Run: headless pygame with SDL's dummy video driver; simulated clock (each Clock.tick advances the game by its frame time, no real sleeping); random seed 0; keys injected as events and as key.get_pressed() state; mouse plan: one left click at the window centre at the start of phase 2, then a move to the lower-right quarter at the start of phase 3.
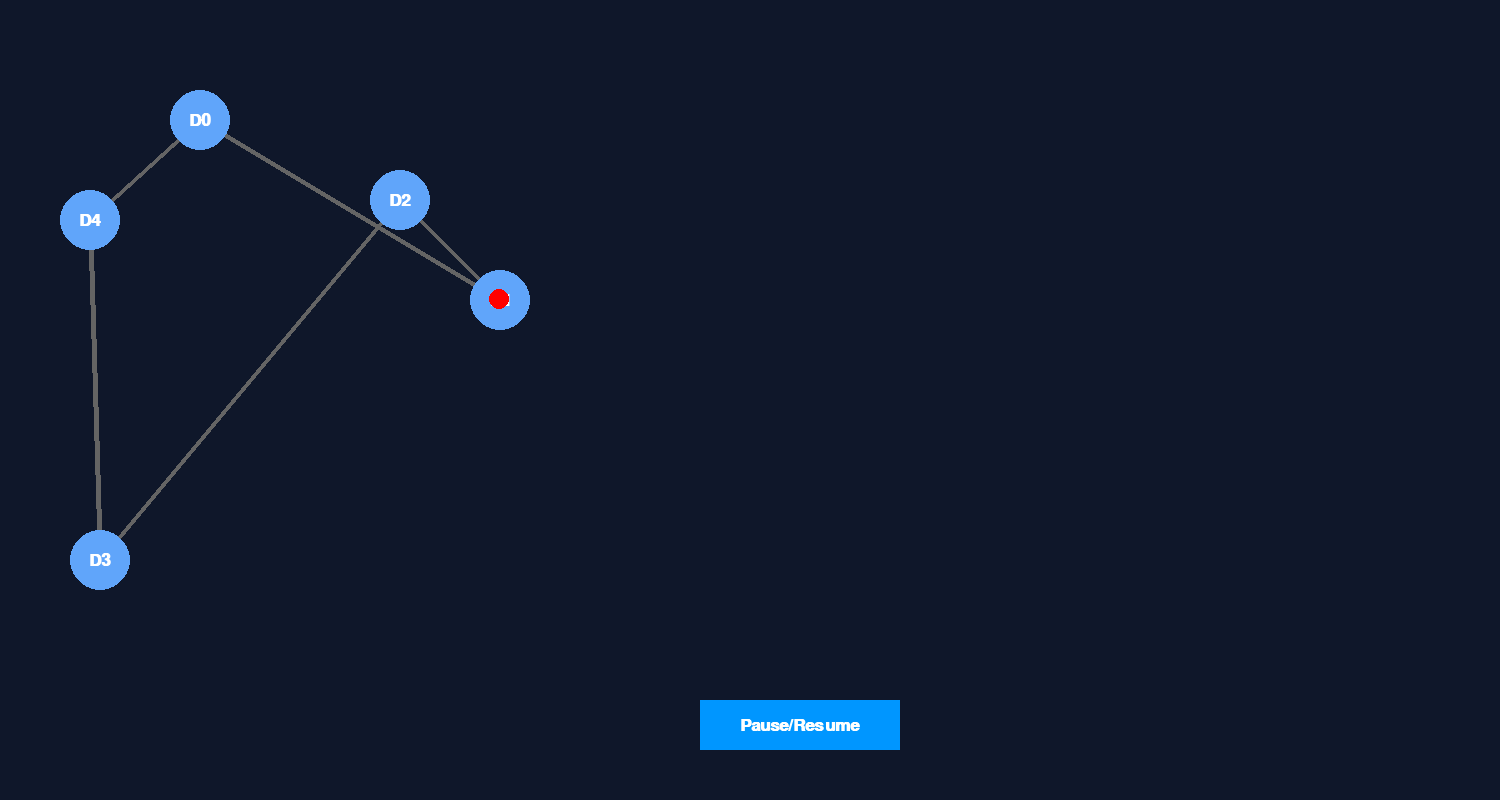
Frame 1 of 4 · flips 1–60 · no input
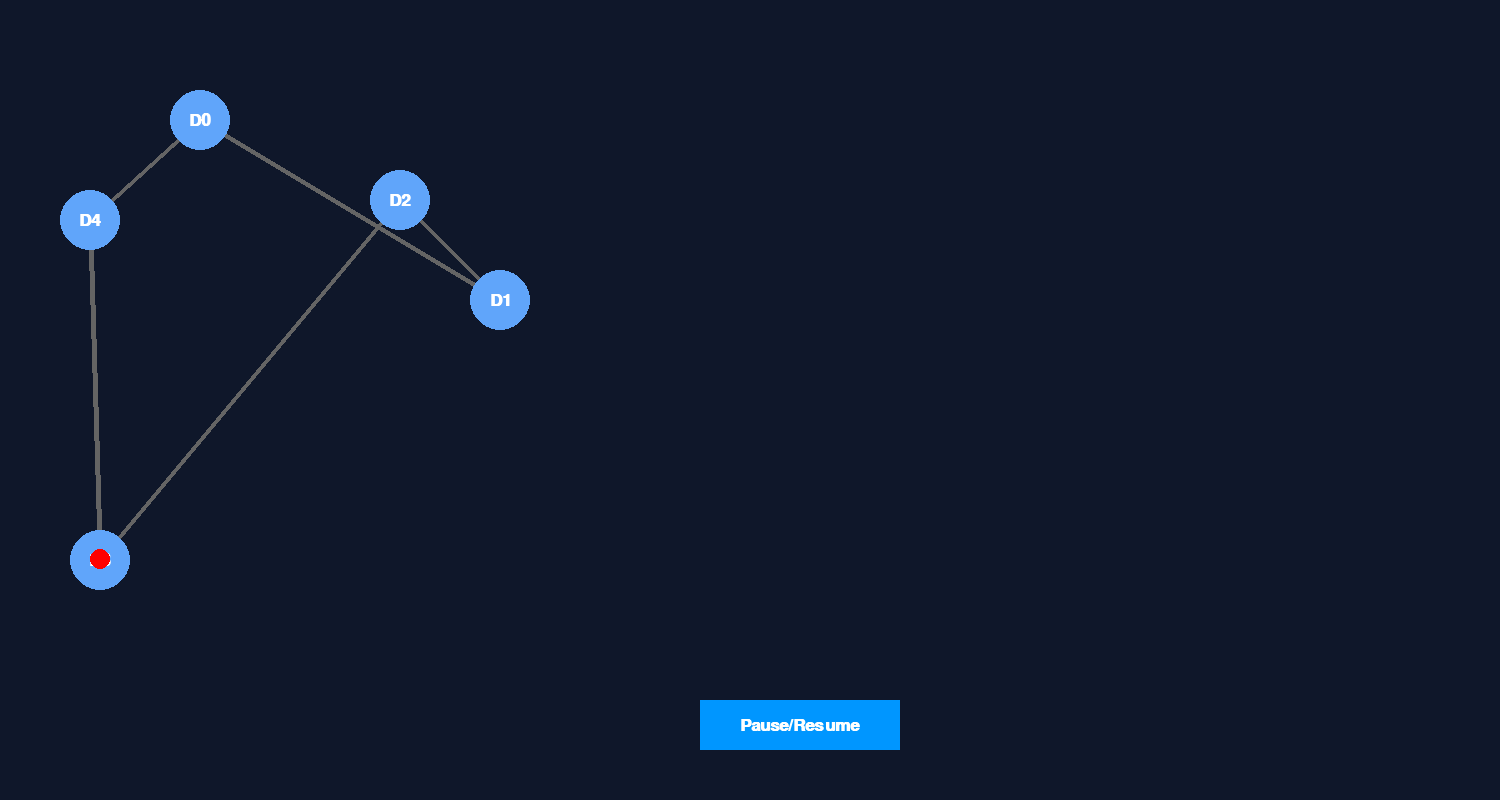
Frame 2 of 4 · flips 61–180 · clicked the window centre · tapped SPACE, RETURN · held RIGHT (→), D
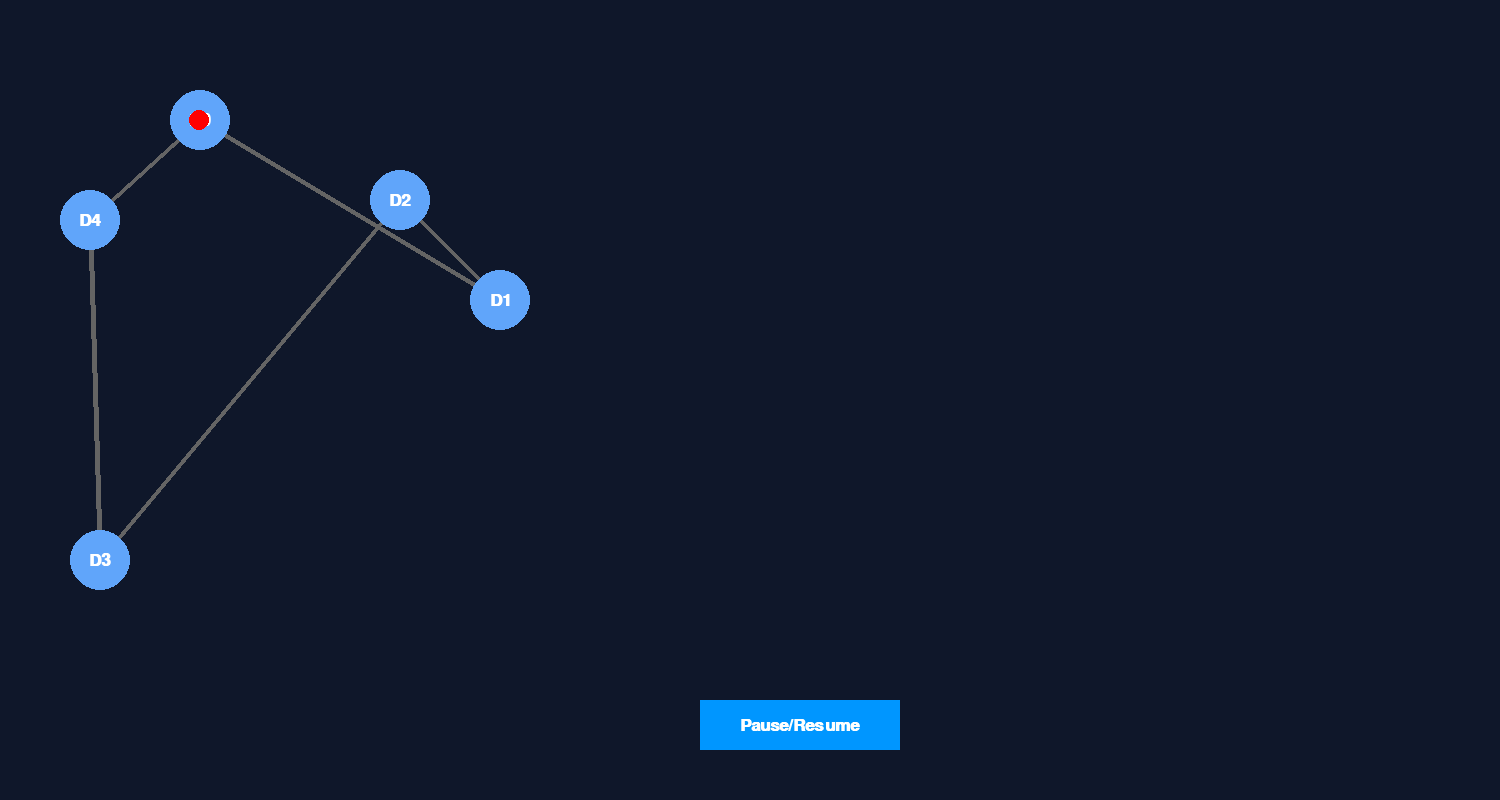
Frame 3 of 4 · flips 181–300 · moved the mouse to the lower-right quarter · held DOWN (↓), S
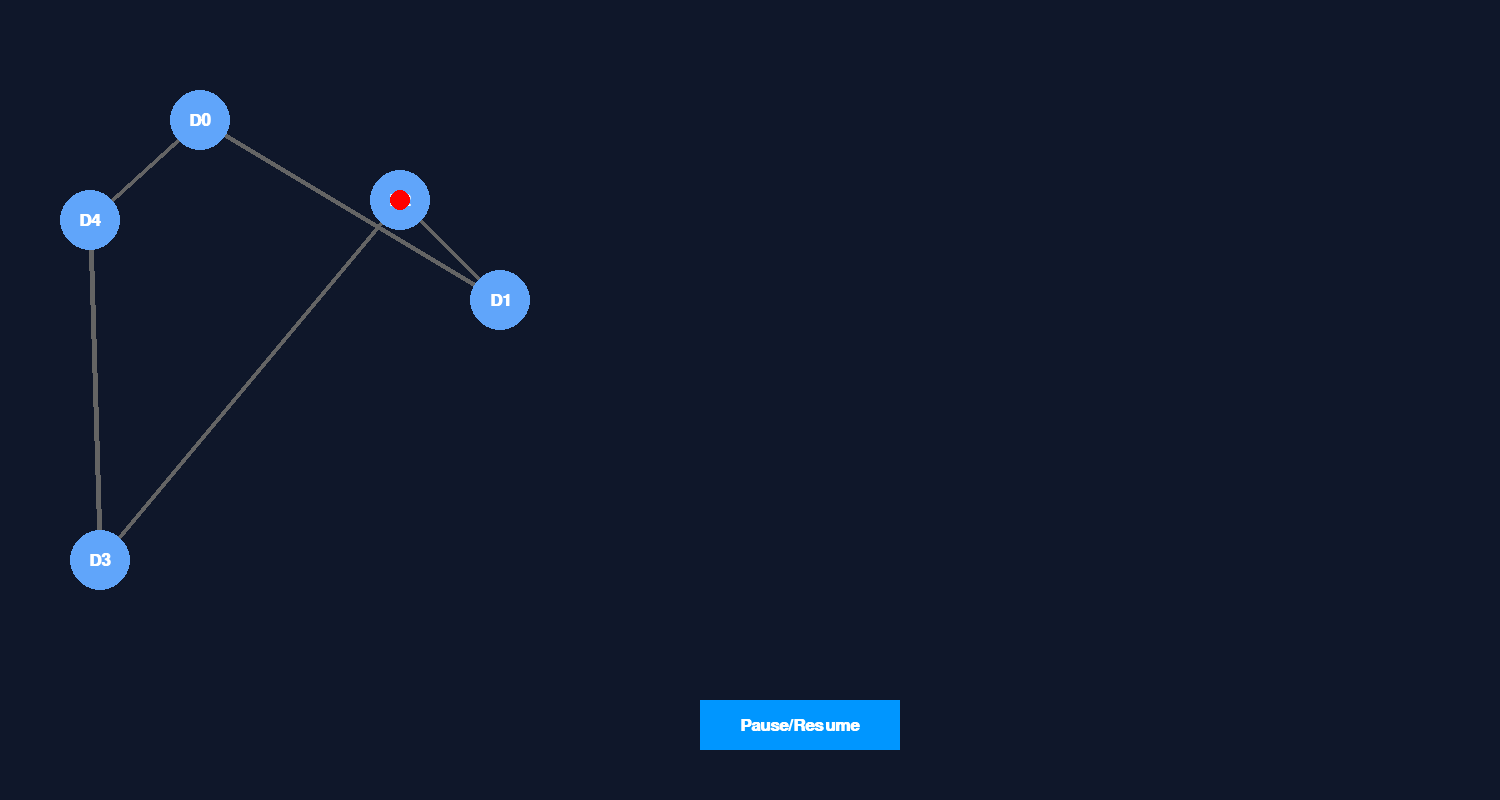
Frame 4 of 4 · flips 301–420 · held LEFT (←), A, UP (↑), W

The pygame program that drew these frames:

import pygame

pygame.init()

screen = pygame.display.set_mode((1500, 800))
clock = pygame.time.Clock()

MOVEMENT_DURATION = 60  # frames per hub-to-hub segment

hubs = [
    (200, 120),
    (500, 300),
    (400, 200),
    (100, 560),
    (90, 220),
]

def update_drone_position(hub, next_hub, frame):
    t = frame / MOVEMENT_DURATION
    t = max(0.0, min(1.0, t))
    smooth_t = t * t * (3 - 2 * t)
    x1, y1 = hub
    x2, y2 = next_hub
    x = x1 + (x2 - x1) * smooth_t
    y = y1 + (y2 - y1) * smooth_t
    return x, y

hub_font = pygame.font.SysFont("Arial", 25, bold=True)
button_rect = pygame.Rect(700, 700, 200, 50)

frame_count = 0
current_index = 0
paused = False
pos = hubs[0]  # initialize so first frame is safe

while True:
    for event in pygame.event.get():
        if event.type == pygame.QUIT:
            pygame.quit()
            exit()
        if event.type == pygame.MOUSEBUTTONDOWN:
            if button_rect.collidepoint(event.pos):
                paused = not paused

    screen.fill((15, 23, 42))

    # Draw edges
    for i in range(len(hubs)):
        next_i = (i + 1) % len(hubs)
        pygame.draw.line(screen, (100, 100, 100), hubs[i], hubs[next_i], 5)

    # Draw hubs
    for i, hub in enumerate(hubs):
        pygame.draw.circle(screen, (96, 165, 250), hub, 30)
        label = hub_font.render(f"D{i}", True, (255, 255, 255))
        screen.blit(label, label.get_rect(center=hub))

    # Update and draw drone
    hub = hubs[current_index]
    next_hub = hubs[(current_index + 1) % len(hubs)]

    if not paused:
        pos = update_drone_position(hub, next_hub, frame_count)
        frame_count += 1
        if frame_count >= MOVEMENT_DURATION:
            frame_count = 0
            current_index = (current_index + 1) % len(hubs)

    pygame.draw.circle(screen, (255, 0, 0), (int(pos[0]), int(pos[1])), 10)

    # Draw button
    pygame.draw.rect(screen, (0, 150, 255), button_rect)
    text = hub_font.render("Pause/Resume", True, (255, 255, 255))
    screen.blit(text, text.get_rect(center=button_rect.center))

    pygame.display.flip()
    clock.tick(60)
